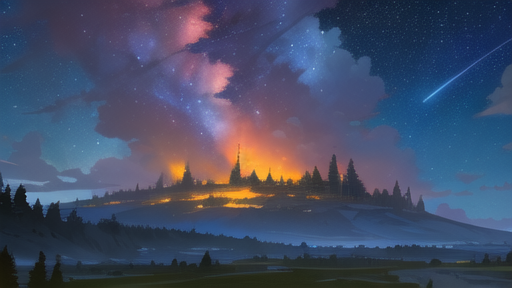
Generation parameters embedded in this image by AUTOMATIC1111 Stable Diffusion web UI or a fork of it (Forge, ...) (PNG 'parameters' text chunk):
best quality, masterpiece, plateau, extremely detailed, best illustration, beautiful detailed sky, grove, game cg, highres, beautiful detailed starry sky
Negative prompt: lowres, bad anatomy, bad hands, text, error, missing fingers, extra digit, fewer digits, cropped, worst quality, low quality, normal quality, artifacts, signature, watermark, username, blurry, missing arms, long neck, humpbacked, bad feet, nsfw
Steps: 30, Sampler: DPM++ 2M Karras, CFG scale: 7, Seed: 3794064645, Size: 512x288, Model hash: cbfba64e66, Model: CounterfeitV30_v30, ENSD: 31337, Version: v1.2.1